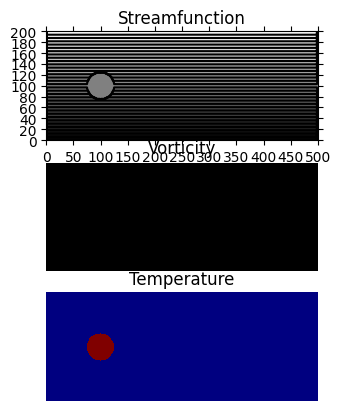

Here is the Python script that generated this plot: (Note: this script raises an exception after producing the figure.)
import numpy as np
import matplotlib.pyplot as plt

fileName = "Final-Project"

height = 200
width = 500

num_time_steps = 1

cylinder_diameter = 50
cylinder_radius = cylinder_diameter / 2
cylinder_center = [(height / 2), 100]

error_limit = 0.01                  # 1% maximum change for convergence

U_inf = 2                           # m/s uniform inflow
F = 1.9                             # over-relaxation factor
free_lid = U_inf * (height / 2)     # free-lid streamfunction constant

Re_D = 200                          # Given Reynolds number

T_surface = 400                     # K
T_boundary = 300                    # K
T_init = min(T_surface, T_boundary) # Bulk fluid initial temp

# Constants picked for air around room temp
rho = 3000              # kg/m^3
c = 840                 # J/(kg*C)
#h = 28                  # W/(m^2*C)  Convective Heat Transfer Coefficient
k = 5.2                 # W/(m*C)    Thermal Conductivity
alpha = k / (rho * c)   # m^2/s      Thermal Diffusivity
nu = 1.48 * 10**(-5)    # m^s/s      kinematic viscosity

h_1 = 9 * nu / U_inf #10 * nu / U_inf
h_2 = 9 * alpha / U_inf #10 * alpha / U_inf
h = min(h_1, h_2)       # grid spacing

dt = (h / U_inf) / 2


omega = np.zeros((width, height))           # vorticity
psi = np.zeros((width, height))             # streamfunction
temp = np.zeros((width, height)) + T_init   # temperature


def in_circle(x, y): 
    """ Determine if parameters x and y are in the cylinder's 2d circle profile. """
    dist = np.sqrt((x - cylinder_center[0])**2 + (y - cylinder_center[1])**2)
    if (dist <= cylinder_radius):
        return True
    return False

def is_boundary_condition(x, y):
    """ @return: True if (x,y) is a position determined by boundary conditions. """
    if (y == 0):
        return True
    if (y == (height - 1)):
        return True
    if (x == 0):
        return True
    if (x == (width - 1)):
        return True
    if in_circle(x, y):
        return True
    return False

def solid_boundary(x, y, checked = False):
    """ 
    Determine if (x,y) is a point along the wall of a solid body.

    @param checked: False if checking whether the point is a solid body.
                    True if determining what the adjacent free (outside of solid body) point is. 
    
    @return: if checked = False: True if a wall point (adjacent to fluid) of body.
             if checked = True: returns (x, y) values of the adjacent point in the fluid (i.e. outside of the solid body).
    """
    if not checked: 
        if in_circle(x, y) and (not in_circle(x - 1, y) or not in_circle(x + 1, y) or not in_circle(x, y - 1) or not in_circle(x, y + 1)): 
            return True
    if checked: 
        if in_circle(x, y):
            if not in_circle(x - 1, y):
                return (x - 1, y)
            if not in_circle(x + 1, y):
                return (x + 1, y)
            if not in_circle(x, y - 1):
                return (x, y - 1)
            if not in_circle(x, y + 1):
                return (x, y + 1)
    return False

def is_outflow_boundary(x, y):
    """ Determine if (x,y) is at outflow boundary. """
    if (x == (width - 1)) and (y != 0) and (y != (height - 1)):
        return True
    return False

def gauss_seidel_iteration(data, error_limit, omega = "", initial = False):
    """ 
    Perform Gauss-Seidel Iteration 

    @param data: 2D array (width, height) of values to be relaxed by Gauss-Seidel Iteration
    @param omega (necesary not necessary for initial): omega array used to calculate new psi.
    @param initial: Determines which Poisson/Laplacian equation will be used.

    @return: Data array post-relaxation iteration (same dimensions as @param data). 
    """
    error_flag = True
    while error_flag:
        large_error_term_found = False

        for i in range(width):
            for j in range(height): 
                datum_old = data[i, j]

                if not is_boundary_condition(i, j):
                    datum_old = data[i, j]
                    if initial:
                        data[i, j] = data[i, j] + (F / 4) * (data[i + 1, j] + data[i - 1, j] + data[i, j + 1] + data[i, j - 1] - 4 * data[i, j])
                    else:
                        data[i, j] = data[i, j] + (F / 4) * (data[i + 1, j] + data[i - 1, j] + data[i, j + 1] + data[i, j - 1] + 4 * (h ** 2) * omega[i, j] - 4 * psi[i, j]) 
                    
                    if not large_error_term_found:
                        error_term = abs((data[i, j] - datum_old) / datum_old)
                        if (error_term <= error_limit):
                            error_flag = False
                        else:
                            error_flag = True
                            large_error_term_found = True
                
                if (i == 1):
                    psi[0, j] = psi[i + 2, j]
                elif (i == (width - 2)):
                    psi[i + 1, j] = psi[i, j]
    return data



###############################################################
#  Initial Conditions
###############################################################
for i in range(width):
    for j in range(height):
        if in_circle(i, j):
            psi[i, j] = 0
            temp[i, j] = T_surface
            
        # establish initial uniform gradient in psi
        if not is_boundary_condition(i, j):
            psi[i, j] = U_inf * j - free_lid
        
        # # Boundary Conditions for psi
        # if (i == 1):
        #         psi[0, j] = psi[i + 2, j]
        # elif (i == (width - 2)):
        #     psi[i + 1, j] = psi[i, j]

    psi[i, cylinder_center[1]] = 0 
    psi[i, 0] = -free_lid
    psi[i, (height - 1)] = free_lid

    omega[i, 0] = T_boundary
    omega[i, (height - 1)] = T_boundary

# psi = gauss_seidel_iteration(psi, error_limit, initial = True)



###############################################################
#  Initial Conditions established, now "turn on" vorticity
###############################################################
u = np.zeros((width, height))
v = np.zeros((width, height))

omega_history = [omega.copy()]
psi_history = [psi.copy()]
temp_history = [temp.copy()]


# for n in range(1, num_time_steps):
#     for i in range(width):
#         for j in range(height):
#             if not is_boundary_condition(i, j):
#                 # Bulk Fluid
#                 u[i, j] = (psi[i, j + 1] - psi[i, j - 1]) / (2 * h)
#                 v[i, j] = (psi[i - 1, j] - psi[i + 1, j]) / (2 * h)

#                 delta_u_omega = 0
#                 if (u[i, j] < 0):
#                     delta_u_omega = u[i + 1, j] * omega[i + 1, j] - u[i, j] * omega[i, j]
#                 elif (u[i, j] > 0):
#                     delta_u_omega = u[i, j] * omega[i, j] - u[i - 1, j]
                    
#                 delta_v_omega = 0
#                 if (v[i, j] < 0):
#                     delta_v_omega = v[i, j + 1] * omega[i, j + 1] - v[i, j] * omega[i, j]
#                 elif (v[i, j] > 0):
#                     delta_v_omega = v[i, j] * omega[i, j] - v[i, j - 1] * omega[i, j - 1]

#                 vorticity_laplacian = (omega[i + 1, j] + omega[i - 1, j] + omega[i, j + 1] + omega[i, j - 1] - 4 * omega[i, j]) / (h ** 2)

#                 omega[i, j] = omega[i, j] + dt * (-delta_u_omega / h - delta_v_omega / h + nu * vorticity_laplacian)


#                 psi = gauss_seidel_iteration(psi, error_limit, omega)


#                 u_delta_T = 0
#                 if (u[i, j] < 0):
#                     u_delta_T = u[i, j] * (temp[i + 1, j] - temp[i, j])
#                 elif (u[i, j] < 0): 
#                     u_delta_T = u[i, j] * (temp[i, j] - temp[i - 1, j])

#                 v_delta_T = 0
#                 if (v[i, j] < 0):
#                     v_delta_T = v[i, j] * (temp[i, j + 1] - temp[i, j])
#                 elif (v[i, j] > 0):
#                     v_delta_T = v[i, j] * (temp[i, j] - temp[i, j - 1])
                
#                 temp_laplacian = (temp[i + 1, j] + temp[i - 1, j] + temp[i, j + 1] + temp[i, j - 1] - 4 * temp[i, j]) / (h ** 2)

#                 temp[i, j] = temp[i, j] + dt * (- u_delta_T / h - v_delta_T / h + alpha * temp_laplacian)

#             if solid_boundary(i, j, checked = False):
#                 (adj_ext_pt_x, adj_ext_pt_y) = solid_boundary(i, j, checked = True)
#                 omega[i, j] = -2 * (psi[adj_ext_pt_x, adj_ext_pt_y] - psi[i, j]) / (h ** 2)

#             if is_outflow_boundary(i, j):
#                 psi[i, j] = 2 * psi[i - 1, j] - psi[i - 2, j]
#                 omega[i, j] = omega[i - 1, j]
            

#     omega_history.append(omega.copy())
#     psi_history.append(psi.copy())
#     temp_history.append(temp.copy())



###############################################################
#  Graphs and Plots
###############################################################
def print_data_in_console():
    """ Print the data in the console (readable format) """
    print(np.rot90(psi))
# print_data_in_console()

def plot_streamlines():
    data_graphable = np.flipud(np.rot90(psi))

    fig = plt.figure(figNum)
    plt.axes().set_aspect('equal')


    num_streamlines = 31
    max_streamline = np.max(data_graphable)
    min_streamline = np.min(data_graphable)
    contours_before = np.linspace(min_streamline, max_streamline, num=(num_streamlines + 3))
    contours = contours_before[(contours_before != 0) & (contours_before != min_streamline) & (contours_before != max_streamline)]

    plt.contour(data_graphable, levels = contours, colors = 'black', linestyles = 'solid')


    plt.xlim(0, width)
    plt.ylim(0, height)
    plt.xticks(np.arange(0, width + 1, 50))
    plt.yticks(np.arange(0, height + 1, 20))
    plt.tick_params(top=True, right=True)

    plt.style.use('grayscale')
    heatmap = plt.pcolor(data_graphable)
    plt.clim(np.amin(data_graphable), np.amax(data_graphable))

    plt.savefig(fileName + "/images/" + fileName + "-Figure-" + str(figNum) + ".png")
    plt.show()

def plot_vorticity(fig, sub_num):
    data_graphable = np.flipud(np.rot90(omega))

    plt.figure(figNum)
    plt.axes().set_aspect('equal')
    plt.style.use('classic')

    heatmap = plt.pcolor(data_graphable)

    plt.axis("off")

    plt.xlim(0, width)
    plt.ylim(0, height)

    cbar = plt.colorbar(heatmap)
    cbar.set_label("Temperature (\N{DEGREE SIGN}C)")
    plt.clim(np.amin(data_graphable), np.amax(data_graphable))

    plt.savefig(fileName + "/images/" + fileName + "-Figure-" + str(figNum) + ".png")
    plt.show()

def plot_temperatures():
    data_graphable = np.flipud(np.rot90(temp))

    plt.figure(figNum)
    plt.axes().set_aspect('equal')
    plt.style.use('classic')

    heatmap = plt.pcolor(data_graphable)

    plt.axis("off")

    plt.xlim(0, width)
    plt.ylim(0, height)

    cbar = plt.colorbar(heatmap)
    cbar.set_label("Temperature (\N{DEGREE SIGN}C)")
    plt.clim(np.amin(data_graphable), np.amax(data_graphable))

    plt.savefig(fileName + "/images/" + fileName + "-Figure-" + str(figNum) + ".png")
    plt.show()


figNum = 1

### Steamfunction Plot
plt.subplot(3, 1, 1, aspect = 'equal')
data_graphable = np.flipud(np.rot90(psi))

plt.title("Streamfunction")

num_streamlines = 31
max_streamline = np.max(data_graphable)
min_streamline = np.min(data_graphable)
contours_before = np.linspace(min_streamline, max_streamline, num=(num_streamlines + 3))
contours = contours_before[(contours_before != 0) & (contours_before != min_streamline) & (contours_before != max_streamline)]

plt.contour(data_graphable, levels = contours, colors = 'black', linestyles = 'solid')


plt.style.use('grayscale')
plt.xticks(np.arange(0, width + 1, 50))
plt.yticks(np.arange(0, height + 1, 20))
plt.tick_params(top=True, right=True)
# plt.axis("off")

plt.pcolor(data_graphable)




### Vorticity Plot 
plt.subplot(3, 1, 2, aspect = 'equal')
data_graphable = np.flipud(np.rot90(omega))

plt.title("Vorticity")

# plt.style.use('classic')
# plt.xticks(np.arange(0, width + 1, 50))
# plt.yticks(np.arange(0, height + 1, 20))
# plt.tick_params(top=True, right=True)
plt.axis("off")

plt.pcolor(data_graphable)



### Temperatures
plt.subplot(3, 1, 3, aspect = 'equal')
data_graphable = np.flipud(np.rot90(temp))

plt.title("Temperature")


plt.style.use('classic')
# plt.xticks(np.arange(0, width + 1, 50))
# plt.yticks(np.arange(0, height + 1, 20))
# plt.tick_params(top=True, right=True)
plt.axis("off")

heatmap = plt.pcolor(data_graphable)

# cbar = plt.colorbar(heatmap)
# cbar.set_label("Temperature (\N{DEGREE SIGN}C)")
# plt.clim(np.amin(data_graphable), np.amax(data_graphable))







plt.savefig(fileName + "/images/" + fileName + "-Figure-" + str(figNum) + ".png")
plt.show()

